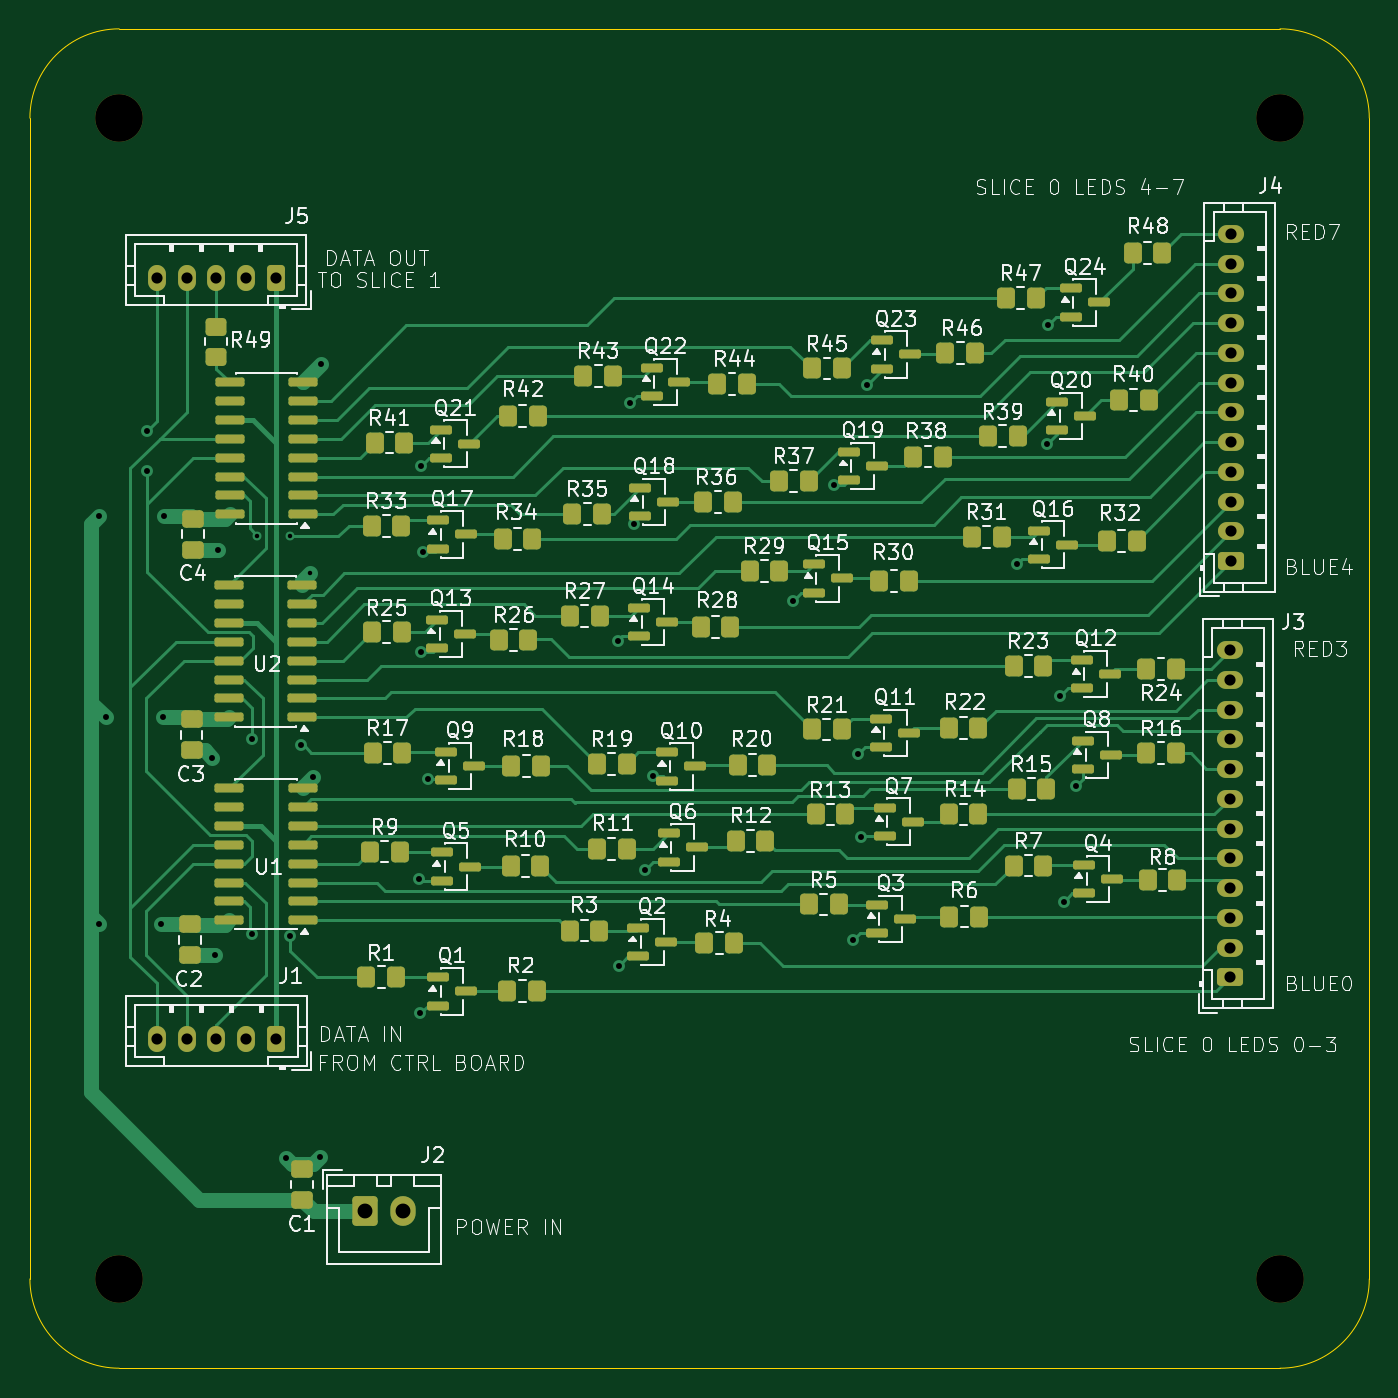
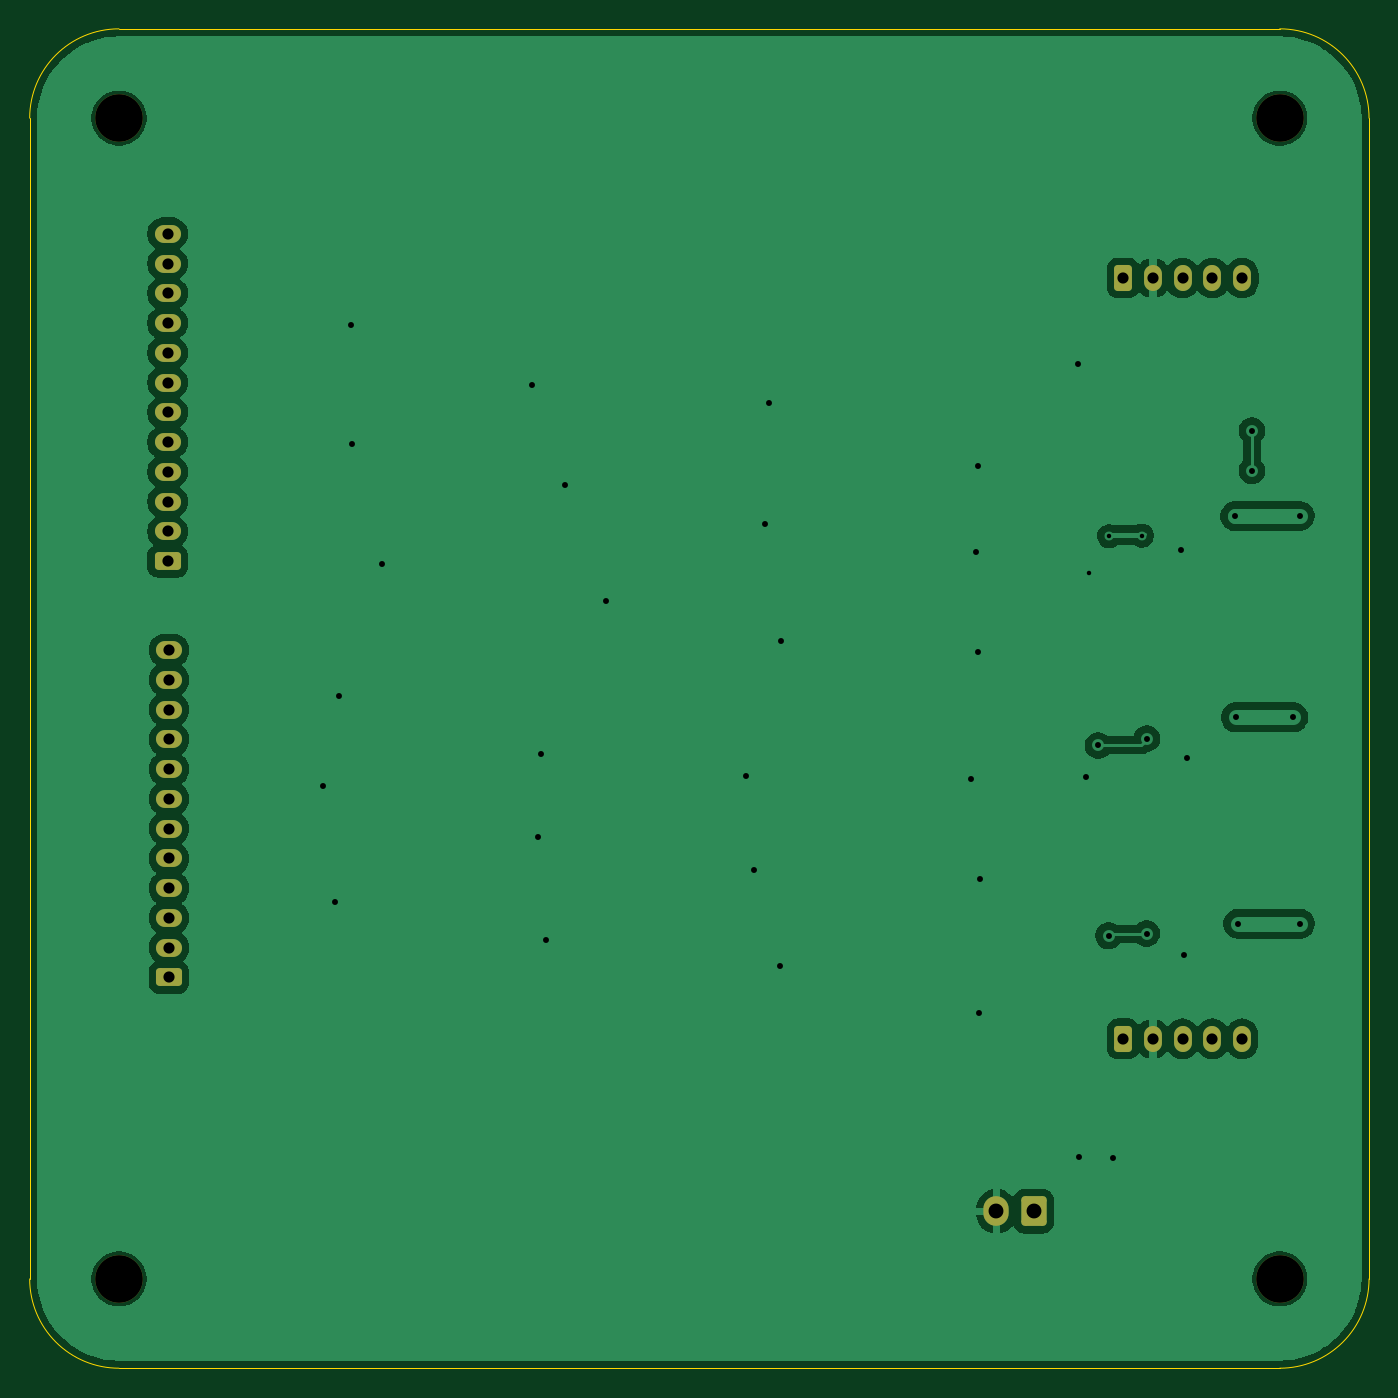
Circuit board: 11 layer files. Board 90.0 x 90.0 mm.
- bottom_copper: Slice_board-B_Cu.gbr (77597 bytes)
- bottom_mask: Slice_board-B_Mask.gbr (2777 bytes)
- paste: Slice_board-B_Paste.gbr (471 bytes)
- bottom_silk: Slice_board-B_Silkscreen.gbr (472 bytes)
- outline: Slice_board-Edge_Cuts.gbr (1038 bytes)
- top_copper: Slice_board-F_Cu.gbr (49817 bytes)
- top_mask: Slice_board-F_Mask.gbr (11535 bytes)
- paste: Slice_board-F_Paste.gbr (9780 bytes)
- top_silk: Slice_board-F_Silkscreen.gbr (213822 bytes)
- drill: Slice_board-NPTH.drl (401 bytes)
- drill: Slice_board-PTH.drl (2018 bytes)

=== bottom_copper: Slice_board-B_Cu.gbr (77597 bytes, source omitted) ===
=== bottom_mask: Slice_board-B_Mask.gbr (2777 bytes, source withheld) ===
=== paste: Slice_board-B_Paste.gbr ===
%TF.GenerationSoftware,KiCad,Pcbnew,10.0.1*%
%TF.CreationDate,2026-05-02T11:53:12-06:00*%
%TF.ProjectId,Slice_board,536c6963-655f-4626-9f61-72642e6b6963,rev?*%
%TF.SameCoordinates,Original*%
%TF.FileFunction,Paste,Bot*%
%TF.FilePolarity,Positive*%
%FSLAX46Y46*%
G04 Gerber Fmt 4.6, Leading zero omitted, Abs format (unit mm)*
G04 Created by KiCad (PCBNEW 10.0.1) date 2026-05-02 11:53:12*
%MOMM*%
%LPD*%
G01*
G04 APERTURE LIST*
G04 APERTURE END LIST*
M02*

=== bottom_silk: Slice_board-B_Silkscreen.gbr ===
%TF.GenerationSoftware,KiCad,Pcbnew,10.0.1*%
%TF.CreationDate,2026-05-02T11:53:12-06:00*%
%TF.ProjectId,Slice_board,536c6963-655f-4626-9f61-72642e6b6963,rev?*%
%TF.SameCoordinates,Original*%
%TF.FileFunction,Legend,Bot*%
%TF.FilePolarity,Positive*%
%FSLAX46Y46*%
G04 Gerber Fmt 4.6, Leading zero omitted, Abs format (unit mm)*
G04 Created by KiCad (PCBNEW 10.0.1) date 2026-05-02 11:53:12*
%MOMM*%
%LPD*%
G01*
G04 APERTURE LIST*
G04 APERTURE END LIST*
M02*

=== outline: Slice_board-Edge_Cuts.gbr ===
%TF.GenerationSoftware,KiCad,Pcbnew,10.0.1*%
%TF.CreationDate,2026-05-02T11:53:12-06:00*%
%TF.ProjectId,Slice_board,536c6963-655f-4626-9f61-72642e6b6963,rev?*%
%TF.SameCoordinates,Original*%
%TF.FileFunction,Profile,NP*%
%FSLAX46Y46*%
G04 Gerber Fmt 4.6, Leading zero omitted, Abs format (unit mm)*
G04 Created by KiCad (PCBNEW 10.0.1) date 2026-05-02 11:53:12*
%MOMM*%
%LPD*%
G01*
G04 APERTURE LIST*
%TA.AperFunction,Profile*%
%ADD10C,0.050000*%
%TD*%
G04 APERTURE END LIST*
D10*
X95000000Y-76000000D02*
G75*
G02*
X101000000Y-70000000I6000000J0D01*
G01*
X95000000Y-154000000D02*
X95000000Y-76000000D01*
X101000000Y-70000000D02*
X179000000Y-70000000D01*
X101000000Y-160000000D02*
G75*
G02*
X95000000Y-154000000I0J6000000D01*
G01*
X179000000Y-70000000D02*
G75*
G02*
X185000000Y-76000000I0J-6000000D01*
G01*
X179000000Y-160000000D02*
X101000000Y-160000000D01*
X185000000Y-76000000D02*
X185000000Y-154000000D01*
X185000000Y-154000000D02*
G75*
G02*
X179000000Y-160000000I-6000000J0D01*
G01*
M02*

=== top_copper: Slice_board-F_Cu.gbr (49817 bytes, source omitted) ===
=== top_mask: Slice_board-F_Mask.gbr (11535 bytes, source omitted) ===
=== paste: Slice_board-F_Paste.gbr (9780 bytes, source omitted) ===
=== top_silk: Slice_board-F_Silkscreen.gbr (213822 bytes, source omitted) ===
=== drill: Slice_board-NPTH.drl ===
M48
; DRILL file KiCad 10.0.1 date 2026-05-02T11:53:08
; FORMAT={-:-/ absolute / metric / decimal}
; #@! TF.CreationDate,2026-05-02T11:53:08-06:00
; #@! TF.GenerationSoftware,Kicad,Pcbnew,10.0.1
; #@! TF.FileFunction,NonPlated,1,2,NPTH
FMAT,2
METRIC
; #@! TA.AperFunction,NonPlated,NPTH,ComponentDrill
T1C3.200
%
G90
G05
T1
X101.0Y-76.0
X101.0Y-154.0
X179.0Y-76.0
X179.0Y-154.0
M30

=== drill: Slice_board-PTH.drl ===
M48
; DRILL file KiCad 10.0.1 date 2026-05-02T11:53:08
; FORMAT={-:-/ absolute / metric / decimal}
; #@! TF.CreationDate,2026-05-02T11:53:08-06:00
; #@! TF.GenerationSoftware,Kicad,Pcbnew,10.0.1
; #@! TF.FileFunction,Plated,1,2,PTH
FMAT,2
METRIC
; #@! TA.AperFunction,Plated,PTH,ViaDrill
T1C0.300
; #@! TA.AperFunction,Plated,PTH,ViaDrill
T2C0.400
; #@! TA.AperFunction,Plated,PTH,ComponentDrill
T3C0.750
; #@! TA.AperFunction,Plated,PTH,ComponentDrill
T4C1.000
%
G90
G05
T1
X110.259Y-104.053
X112.469Y-104.104
X113.84Y-106.593
T2
X99.635Y-130.133
X99.66Y-102.726
X100.092Y-116.265
X102.87Y-97.003
X102.87Y-99.695
X103.8Y-130.133
X103.953Y-116.265
X104.004Y-102.752
X107.236Y-118.963
X107.407Y-132.267
X107.61Y-105.012
X109.929Y-117.693
X109.947Y-130.793
X112.198Y-145.865
X112.487Y-130.946
X113.205Y-118.15
X113.993Y-120.258
X114.509Y-145.814
X114.545Y-92.516
X121.149Y-127.136
X121.225Y-136.153
X121.301Y-99.374
X121.308Y-111.876
X121.41Y-105.145
X121.74Y-120.436
X134.484Y-111.108
X134.585Y-132.952
X135.296Y-95.157
X135.583Y-103.291
X136.312Y-126.526
X136.878Y-120.208
X146.269Y-108.441
X149.045Y-100.65
X150.333Y-131.225
X150.663Y-118.728
X150.841Y-124.316
X151.248Y-93.938
X161.306Y-105.952
X163.363Y-97.9
X163.389Y-89.899
X164.202Y-114.842
X164.481Y-128.66
X165.268Y-120.862
T3
X103.525Y-86.741
X103.531Y-137.871
X105.525Y-86.741
X105.531Y-137.871
X107.525Y-86.741
X107.531Y-137.871
X109.525Y-86.741
X109.531Y-137.871
X111.525Y-86.741
X111.531Y-137.871
X175.64Y-111.742
X175.64Y-113.742
X175.64Y-115.742
X175.64Y-117.742
X175.64Y-119.742
X175.64Y-121.742
X175.64Y-123.742
X175.64Y-125.742
X175.64Y-127.742
X175.64Y-129.742
X175.64Y-131.742
X175.64Y-133.742
X175.733Y-83.768
X175.733Y-85.768
X175.733Y-87.768
X175.733Y-89.768
X175.733Y-91.768
X175.733Y-93.768
X175.733Y-95.768
X175.733Y-97.768
X175.733Y-99.768
X175.733Y-101.768
X175.733Y-103.768
X175.733Y-105.768
T4
X117.54Y-149.454
X120.04Y-149.454
M30
